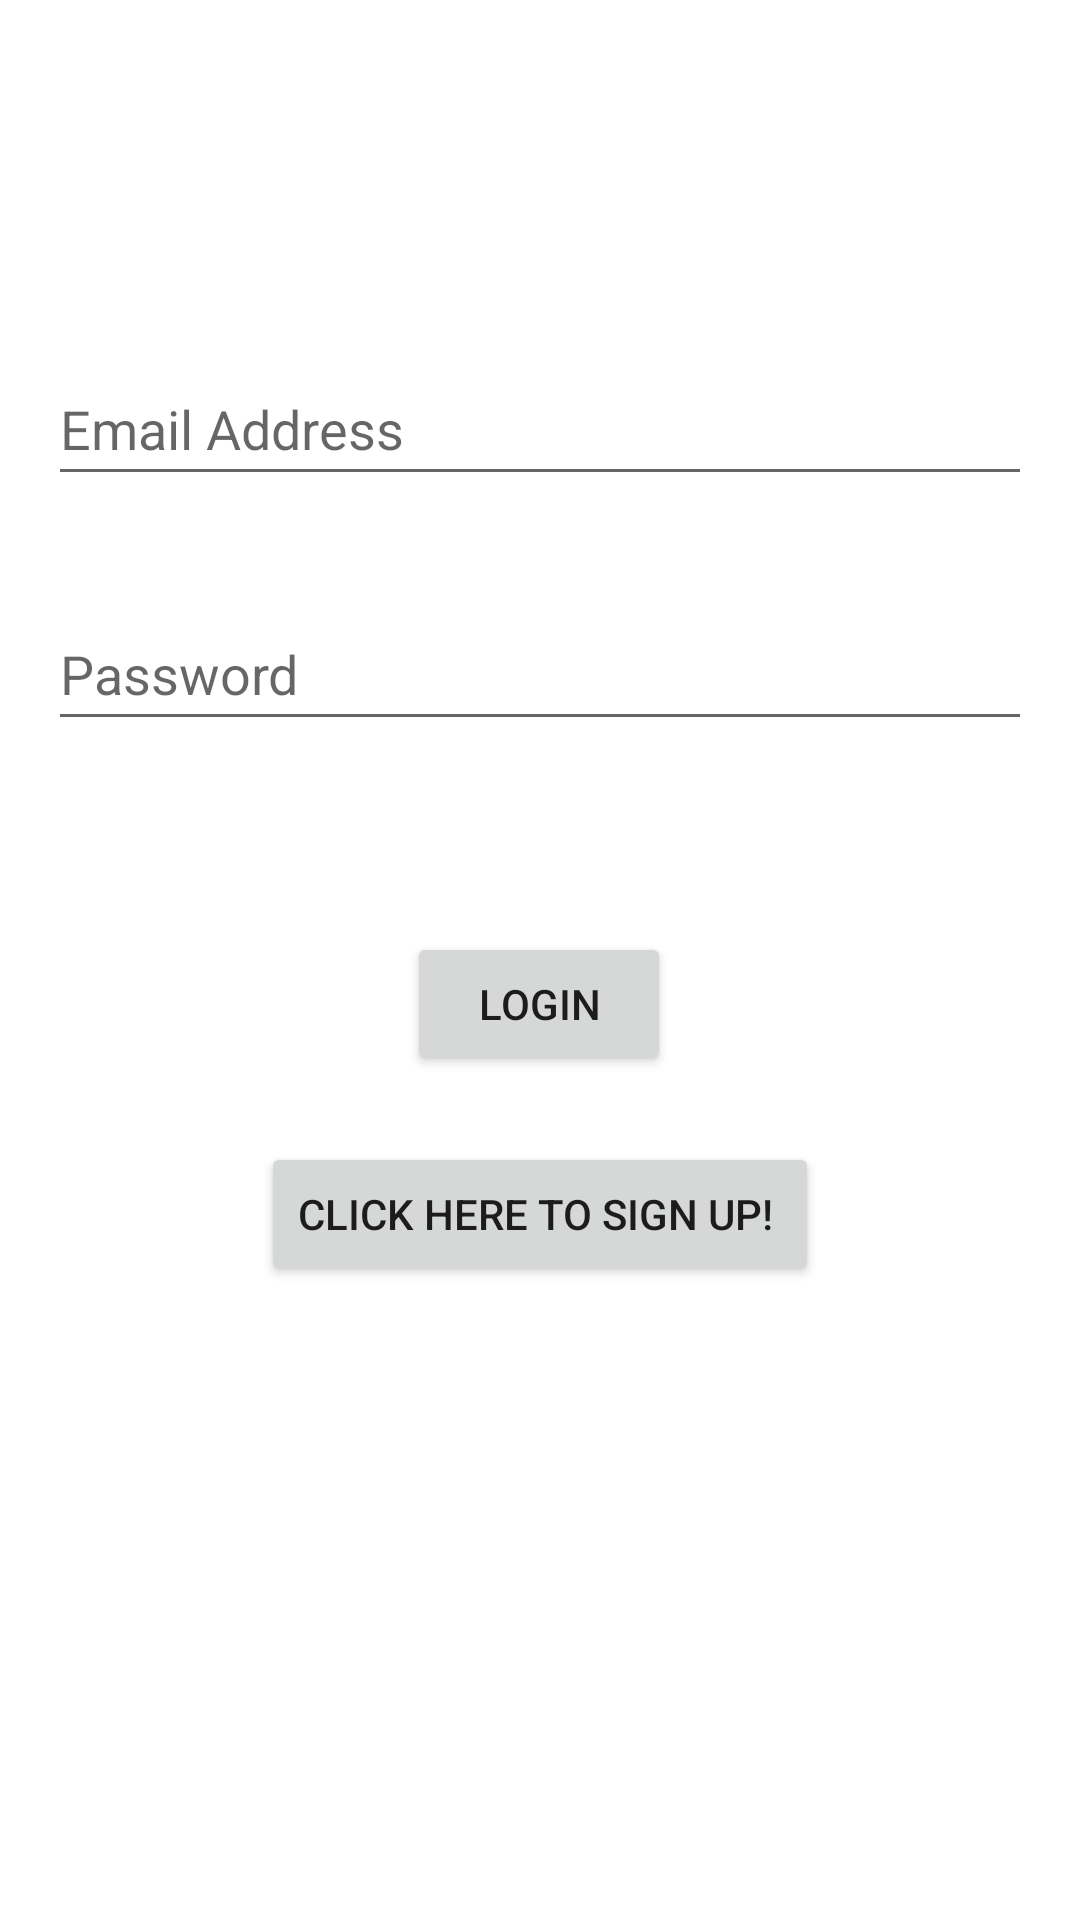

Layout XML and referenced resources for this Android screen:
<!-- AndroidManifest.xml: application theme Theme.FinalProjectGoogleFirebaseLogin -->
<!-- res/layout/activity_login.xml -->
<?xml version="1.0" encoding="utf-8"?>
<androidx.constraintlayout.widget.ConstraintLayout xmlns:android="http://schemas.android.com/apk/res/android"
    xmlns:app="http://schemas.android.com/apk/res-auto"
    xmlns:tools="http://schemas.android.com/tools"
    android:layout_width="match_parent"
    android:layout_height="match_parent"
    tools:context=".MainActivity">

    <EditText
        android:id="@+id/loginPassword"
        android:layout_width="0dp"
        android:layout_height="wrap_content"
        android:layout_marginStart="16dp"
        android:layout_marginTop="16dp"
        android:layout_marginEnd="16dp"
        android:ems="10"
        android:hint="Password"
        android:inputType="textPassword"
        android:minHeight="48dp"
        app:layout_constraintBottom_toBottomOf="parent"
        app:layout_constraintEnd_toEndOf="parent"
        app:layout_constraintHorizontal_bias="0.502"
        app:layout_constraintStart_toStartOf="parent"
        app:layout_constraintTop_toBottomOf="@+id/loginEmail"
        app:layout_constraintVertical_bias="0.043" />

    <EditText
        android:id="@+id/loginEmail"
        android:layout_width="0dp"
        android:layout_height="wrap_content"
        android:layout_marginStart="16dp"
        android:layout_marginTop="16dp"
        android:layout_marginEnd="16dp"
        android:ems="10"
        android:hint="Email Address"
        android:inputType="textPersonName"
        android:minHeight="48dp"
        app:layout_constraintBottom_toBottomOf="parent"
        app:layout_constraintEnd_toEndOf="parent"
        app:layout_constraintHorizontal_bias="0.502"
        app:layout_constraintStart_toStartOf="parent"
        app:layout_constraintTop_toTopOf="parent"
        app:layout_constraintVertical_bias="0.176" />

    <Button
        android:id="@+id/loginButton"
        android:layout_width="wrap_content"
        android:layout_height="wrap_content"
        android:layout_marginStart="16dp"
        android:layout_marginTop="16dp"
        android:layout_marginEnd="16dp"
        android:layout_marginBottom="16dp"
        android:text="Login"
        app:layout_constraintBottom_toBottomOf="parent"
        app:layout_constraintEnd_toEndOf="parent"
        app:layout_constraintHorizontal_bias="0.498"
        app:layout_constraintStart_toStartOf="parent"
        app:layout_constraintTop_toTopOf="parent"
        app:layout_constraintVertical_bias="0.526" />

    <Button
        android:id="@+id/loginRegisterButton"
        android:layout_width="wrap_content"
        android:layout_height="wrap_content"
        android:layout_marginStart="16dp"
        android:layout_marginTop="16dp"
        android:layout_marginEnd="16dp"
        android:layout_marginBottom="16dp"
        android:text="Click here to sign up! "
        app:layout_constraintBottom_toBottomOf="parent"
        app:layout_constraintEnd_toEndOf="parent"
        app:layout_constraintStart_toStartOf="parent"
        app:layout_constraintTop_toTopOf="parent"
        app:layout_constraintVertical_bias="0.651" />

</androidx.constraintlayout.widget.ConstraintLayout>
<!-- resources referenced by this layout -->
<resources>
  <style name="Theme.FinalProjectGoogleFirebaseLogin" parent="Theme.MaterialComponents.DayNight.DarkActionBar">
          
          <item name="colorPrimary">@color/purple_500</item>
          <item name="colorPrimaryVariant">@color/purple_700</item>
          <item name="colorOnPrimary">@color/white</item>
          
          <item name="colorSecondary">@color/teal_200</item>
          <item name="colorSecondaryVariant">@color/teal_700</item>
          <item name="colorOnSecondary">@color/black</item>
          
          <item name="android:statusBarColor" tools:targetApi="l">?attr/colorPrimaryVariant</item>
          
      </style>
  <!-- not gathered from this repository: default colours our renderer supplied (Android Studio template values) -->
  <color name="purple_500">#FF6200EE</color>
  <color name="purple_700">#FF3700B3</color>
  <color name="teal_200">#FF03DAC5</color>
  <color name="teal_700">#FF018786</color>
  <color name="black">#FF000000</color>
  <color name="white">#FFFFFFFF</color>
</resources>
